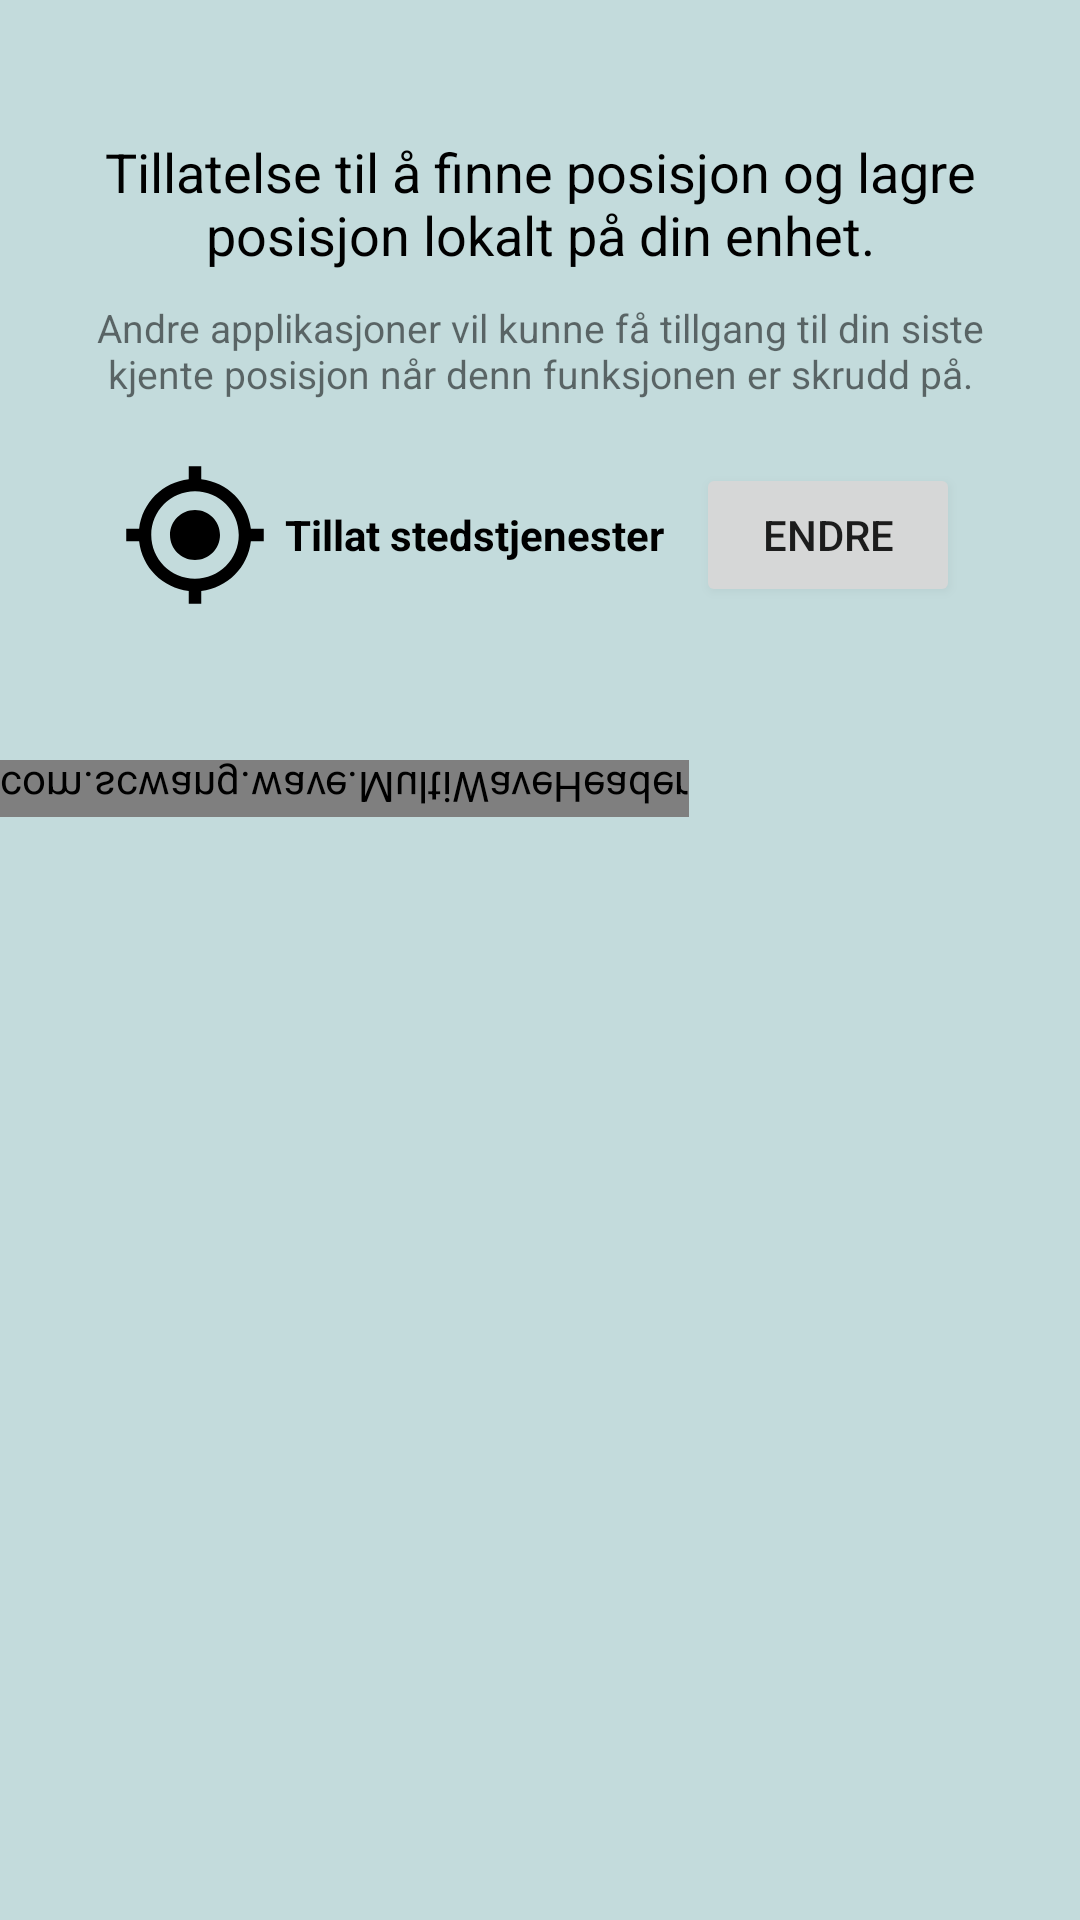

Layout XML and referenced resources for this Android screen:
<!-- AndroidManifest.xml: application theme Theme.IN2000_Team_47_App -->
<!-- res/layout/fragment_settings.xml -->
<?xml version="1.0" encoding="utf-8"?>
<LinearLayout xmlns:android="http://schemas.android.com/apk/res/android"
    xmlns:app="http://schemas.android.com/apk/res-auto"
    xmlns:tools="http://schemas.android.com/tools"
    android:layout_width="match_parent"
    android:layout_height="match_parent"
    android:background="@color/background_blue"
    android:orientation="vertical">

    <LinearLayout
        android:id="@+id/settingsLayout"
        android:layout_width="match_parent"
        android:layout_height="wrap_content"
        android:layout_gravity="center"
        android:layout_marginTop="25dp"
        android:layout_marginBottom="50dp"
        android:orientation="vertical">

        <androidx.constraintlayout.widget.ConstraintLayout
            android:id="@+id/gpsMessageConstraintLayout"
            android:layout_width="0dp"
            android:layout_height="wrap_content"
            android:layout_marginStart="8dp"
            android:layout_marginEnd="8dp"
            android:layout_marginBottom="8dp"
            android:background="@drawable/gps_not_activated_message_bg"
            android:elevation="5dp"
            android:visibility="gone"
            app:layout_constraintBottom_toTopOf="@+id/addPlaceConstraintLayout"
            app:layout_constraintEnd_toEndOf="parent"
            app:layout_constraintHorizontal_bias="1.0"
            app:layout_constraintStart_toStartOf="parent"
            tools:visibility="visible">

            <ImageView
                android:id="@+id/gpsMessageIcon"
                android:layout_width="wrap_content"
                android:layout_height="wrap_content"
                android:layout_marginStart="8dp"
                android:contentDescription="@string/position_icon_content_description"
                android:src="@drawable/ic_baseline_place_red_24"
                app:layout_constraintBottom_toBottomOf="parent"
                app:layout_constraintStart_toStartOf="parent"
                app:layout_constraintTop_toTopOf="parent" />

            <androidx.constraintlayout.widget.ConstraintLayout
                android:id="@+id/gpsMessageTextConstraintLayout"
                android:layout_width="wrap_content"
                android:layout_height="wrap_content"
                android:layout_marginStart="8dp"
                android:layout_marginTop="16dp"
                android:layout_marginBottom="16dp"
                app:layout_constraintBottom_toBottomOf="parent"
                app:layout_constraintStart_toEndOf="@+id/gpsMessageIcon"
                app:layout_constraintTop_toTopOf="parent">

                <TextView
                    android:id="@+id/gpsMessageTextLine1"
                    android:layout_width="wrap_content"
                    android:layout_height="wrap_content"
                    android:text="@string/gps_message_text_line1"
                    android:textColor="@color/titleBlue"
                    app:layout_constraintStart_toStartOf="parent"
                    app:layout_constraintTop_toTopOf="parent" />

                <TextView
                    android:id="@+id/gpsMessageTextLine2"
                    android:layout_width="wrap_content"
                    android:layout_height="wrap_content"
                    android:text="@string/gps_message_text_line2"
                    android:textColor="@color/titleBlue"
                    app:layout_constraintBottom_toBottomOf="parent"
                    app:layout_constraintStart_toStartOf="parent"
                    app:layout_constraintTop_toBottomOf="@+id/gpsMessageTextLine1" />
            </androidx.constraintlayout.widget.ConstraintLayout>

            <ImageView
                android:id="@+id/gpsMessageDismissIcon"
                android:layout_width="30dp"
                android:layout_height="30dp"
                android:layout_marginTop="8dp"
                android:layout_marginEnd="12dp"
                android:contentDescription="@string/dismiss_icon_content_description"
                android:src="@drawable/ic_round_close_24"
                app:layout_constraintEnd_toEndOf="parent"
                app:layout_constraintTop_toTopOf="parent" />
        </androidx.constraintlayout.widget.ConstraintLayout>

        <LinearLayout
            android:layout_width="match_parent"
            android:layout_height="wrap_content"
            android:layout_gravity="start"
            android:layout_margin="20dp"
            android:orientation="vertical">

            <TextView
                android:layout_width="wrap_content"
                android:layout_height="wrap_content"
                android:layout_marginBottom="10dp"
                android:gravity="center"
                android:text="@string/location_description_settings"
                android:textColor="@color/black"
                android:textSize="18sp" />

            <TextView
                android:layout_width="wrap_content"
                android:layout_height="wrap_content"
                android:gravity="center"
                android:text="@string/location_warning_settings"
                android:textSize="13sp" />
        </LinearLayout>

        <LinearLayout
            android:layout_width="match_parent"
            android:layout_height="wrap_content"
            android:layout_gravity="center"
            android:gravity="center"
            android:orientation="horizontal">

            <ImageView
                android:layout_width="50dp"
                android:layout_height="50dp"
                android:layout_marginStart="40dp"
                android:layout_marginEnd="5dp"
                android:contentDescription="@string/position_icon_content_description"
                android:src="@drawable/ic_baseline_my_location_24" />

            <TextView
                android:id="@+id/stedstjenester"
                android:layout_width="wrap_content"
                android:layout_height="wrap_content"
                android:text="@string/allow_location_services_text_settings"
                android:textColor="@color/black"
                android:textStyle="bold" />

            <LinearLayout
                android:layout_width="match_parent"
                android:layout_height="wrap_content"
                android:layout_marginEnd="40dp"
                android:gravity="end"
                android:orientation="horizontal">

                <Button
                    android:id="@+id/gpsButton"
                    android:layout_width="wrap_content"
                    android:layout_height="wrap_content"
                    android:text="@string/change_settings" />

            </LinearLayout>
        </LinearLayout>
    </LinearLayout>

    <com.scwang.wave.MultiWaveHeader
        android:id="@+id/multiWaveHeader"
        android:layout_width="wrap_content"
        android:layout_height="wrap_content"
        android:scaleY="-1"
        app:mwhStartColor="@color/titleBlue" />

</LinearLayout>
<!-- resources referenced by this layout -->
<resources>
  <color name="background_blue">#C3DBDC</color>
  <color name="black">#FF000000</color>
  <color name="titleBlue">#0B005F</color>
  <!-- drawable gps_not_activated_message_bg (drawable) -->
  <?xml version="1.0" encoding="UTF-8"?>
  <shape xmlns:android="http://schemas.android.com/apk/res/android">
      <solid android:color="@color/element_blue"/>
      <stroke android:width="0dp" android:color="#E3E3E3" />
      <corners android:radius="18dp"/>
      <padding android:left="0dp" android:top="0dp" android:right="0dp" android:bottom="0dp" />
  </shape>
  <!-- drawable ic_baseline_my_location_24 (drawable) -->
  <vector xmlns:android="http://schemas.android.com/apk/res/android"
      android:width="50dp"
      android:height="50dp"
      android:viewportWidth="24"
      android:viewportHeight="24"
      android:tint="#000000">
    <path
        android:fillColor="@android:color/white"
        android:pathData="M12,8c-2.21,0 -4,1.79 -4,4s1.79,4 4,4 4,-1.79 4,-4 -1.79,-4 -4,-4zM20.94,11c-0.46,-4.17 -3.77,-7.48 -7.94,-7.94L13,1h-2v2.06C6.83,3.52 3.52,6.83 3.06,11L1,11v2h2.06c0.46,4.17 3.77,7.48 7.94,7.94L11,23h2v-2.06c4.17,-0.46 7.48,-3.77 7.94,-7.94L23,13v-2h-2.06zM12,19c-3.87,0 -7,-3.13 -7,-7s3.13,-7 7,-7 7,3.13 7,7 -3.13,7 -7,7z"/>
  </vector>
  <!-- drawable ic_baseline_place_red_24 (drawable) -->
  <vector android:height="30dp" android:tint="@color/marker_red"
      android:viewportHeight="24" android:viewportWidth="24"
      android:width="30dp" xmlns:android="http://schemas.android.com/apk/res/android">
      <path android:fillColor="@android:color/white" android:pathData="M12,2C8.13,2 5,5.13 5,9c0,5.25 7,13 7,13s7,-7.75 7,-13c0,-3.87 -3.13,-7 -7,-7zM12,11.5c-1.38,0 -2.5,-1.12 -2.5,-2.5s1.12,-2.5 2.5,-2.5 2.5,1.12 2.5,2.5 -1.12,2.5 -2.5,2.5z"/>
  </vector>
  <!-- drawable ic_round_close_24 (drawable) -->
  <vector android:height="50dp" android:tint="@color/navy_blue"
      android:viewportHeight="24" android:viewportWidth="24"
      android:width="50dp" xmlns:android="http://schemas.android.com/apk/res/android">
      <path android:fillColor="@android:color/white" android:pathData="M18.3,5.71c-0.39,-0.39 -1.02,-0.39 -1.41,0L12,10.59 7.11,5.7c-0.39,-0.39 -1.02,-0.39 -1.41,0 -0.39,0.39 -0.39,1.02 0,1.41L10.59,12 5.7,16.89c-0.39,0.39 -0.39,1.02 0,1.41 0.39,0.39 1.02,0.39 1.41,0L12,13.41l4.89,4.89c0.39,0.39 1.02,0.39 1.41,0 0.39,-0.39 0.39,-1.02 0,-1.41L13.41,12l4.89,-4.89c0.38,-0.38 0.38,-1.02 0,-1.4z"/>
  </vector>
  <string name="allow_location_services_text_settings">Tillat stedstjenester</string>
  <string name="change_settings">Endre</string>
  <string name="dismiss_icon_content_description">Dismiss icon</string>
  <string name="gps_message_text_line1">Du har ikke aktivert GPS</string>
  <string name="gps_message_text_line2">Trykk her eller gå til innstillinger for å aktivere</string>
  <string name="location_description_settings">Tillatelse til å finne posisjon og lagre posisjon lokalt på din enhet.</string>
  <string name="location_warning_settings">Andre applikasjoner vil kunne få tillgang til din siste kjente posisjon når denn funksjonen er skrudd på.</string>
  <string name="position_icon_content_description">Position Icon</string>
  <color name="element_blue">#BDE4F4</color>
  <color name="marker_red">#C2000B</color>
  <color name="navy_blue">#232396</color>
  <color name="white">#FFFFFFFF</color>
  <color name="teal_200">#FF03DAC5</color>
  <color name="teal_700">#FF018786</color>
</resources>
